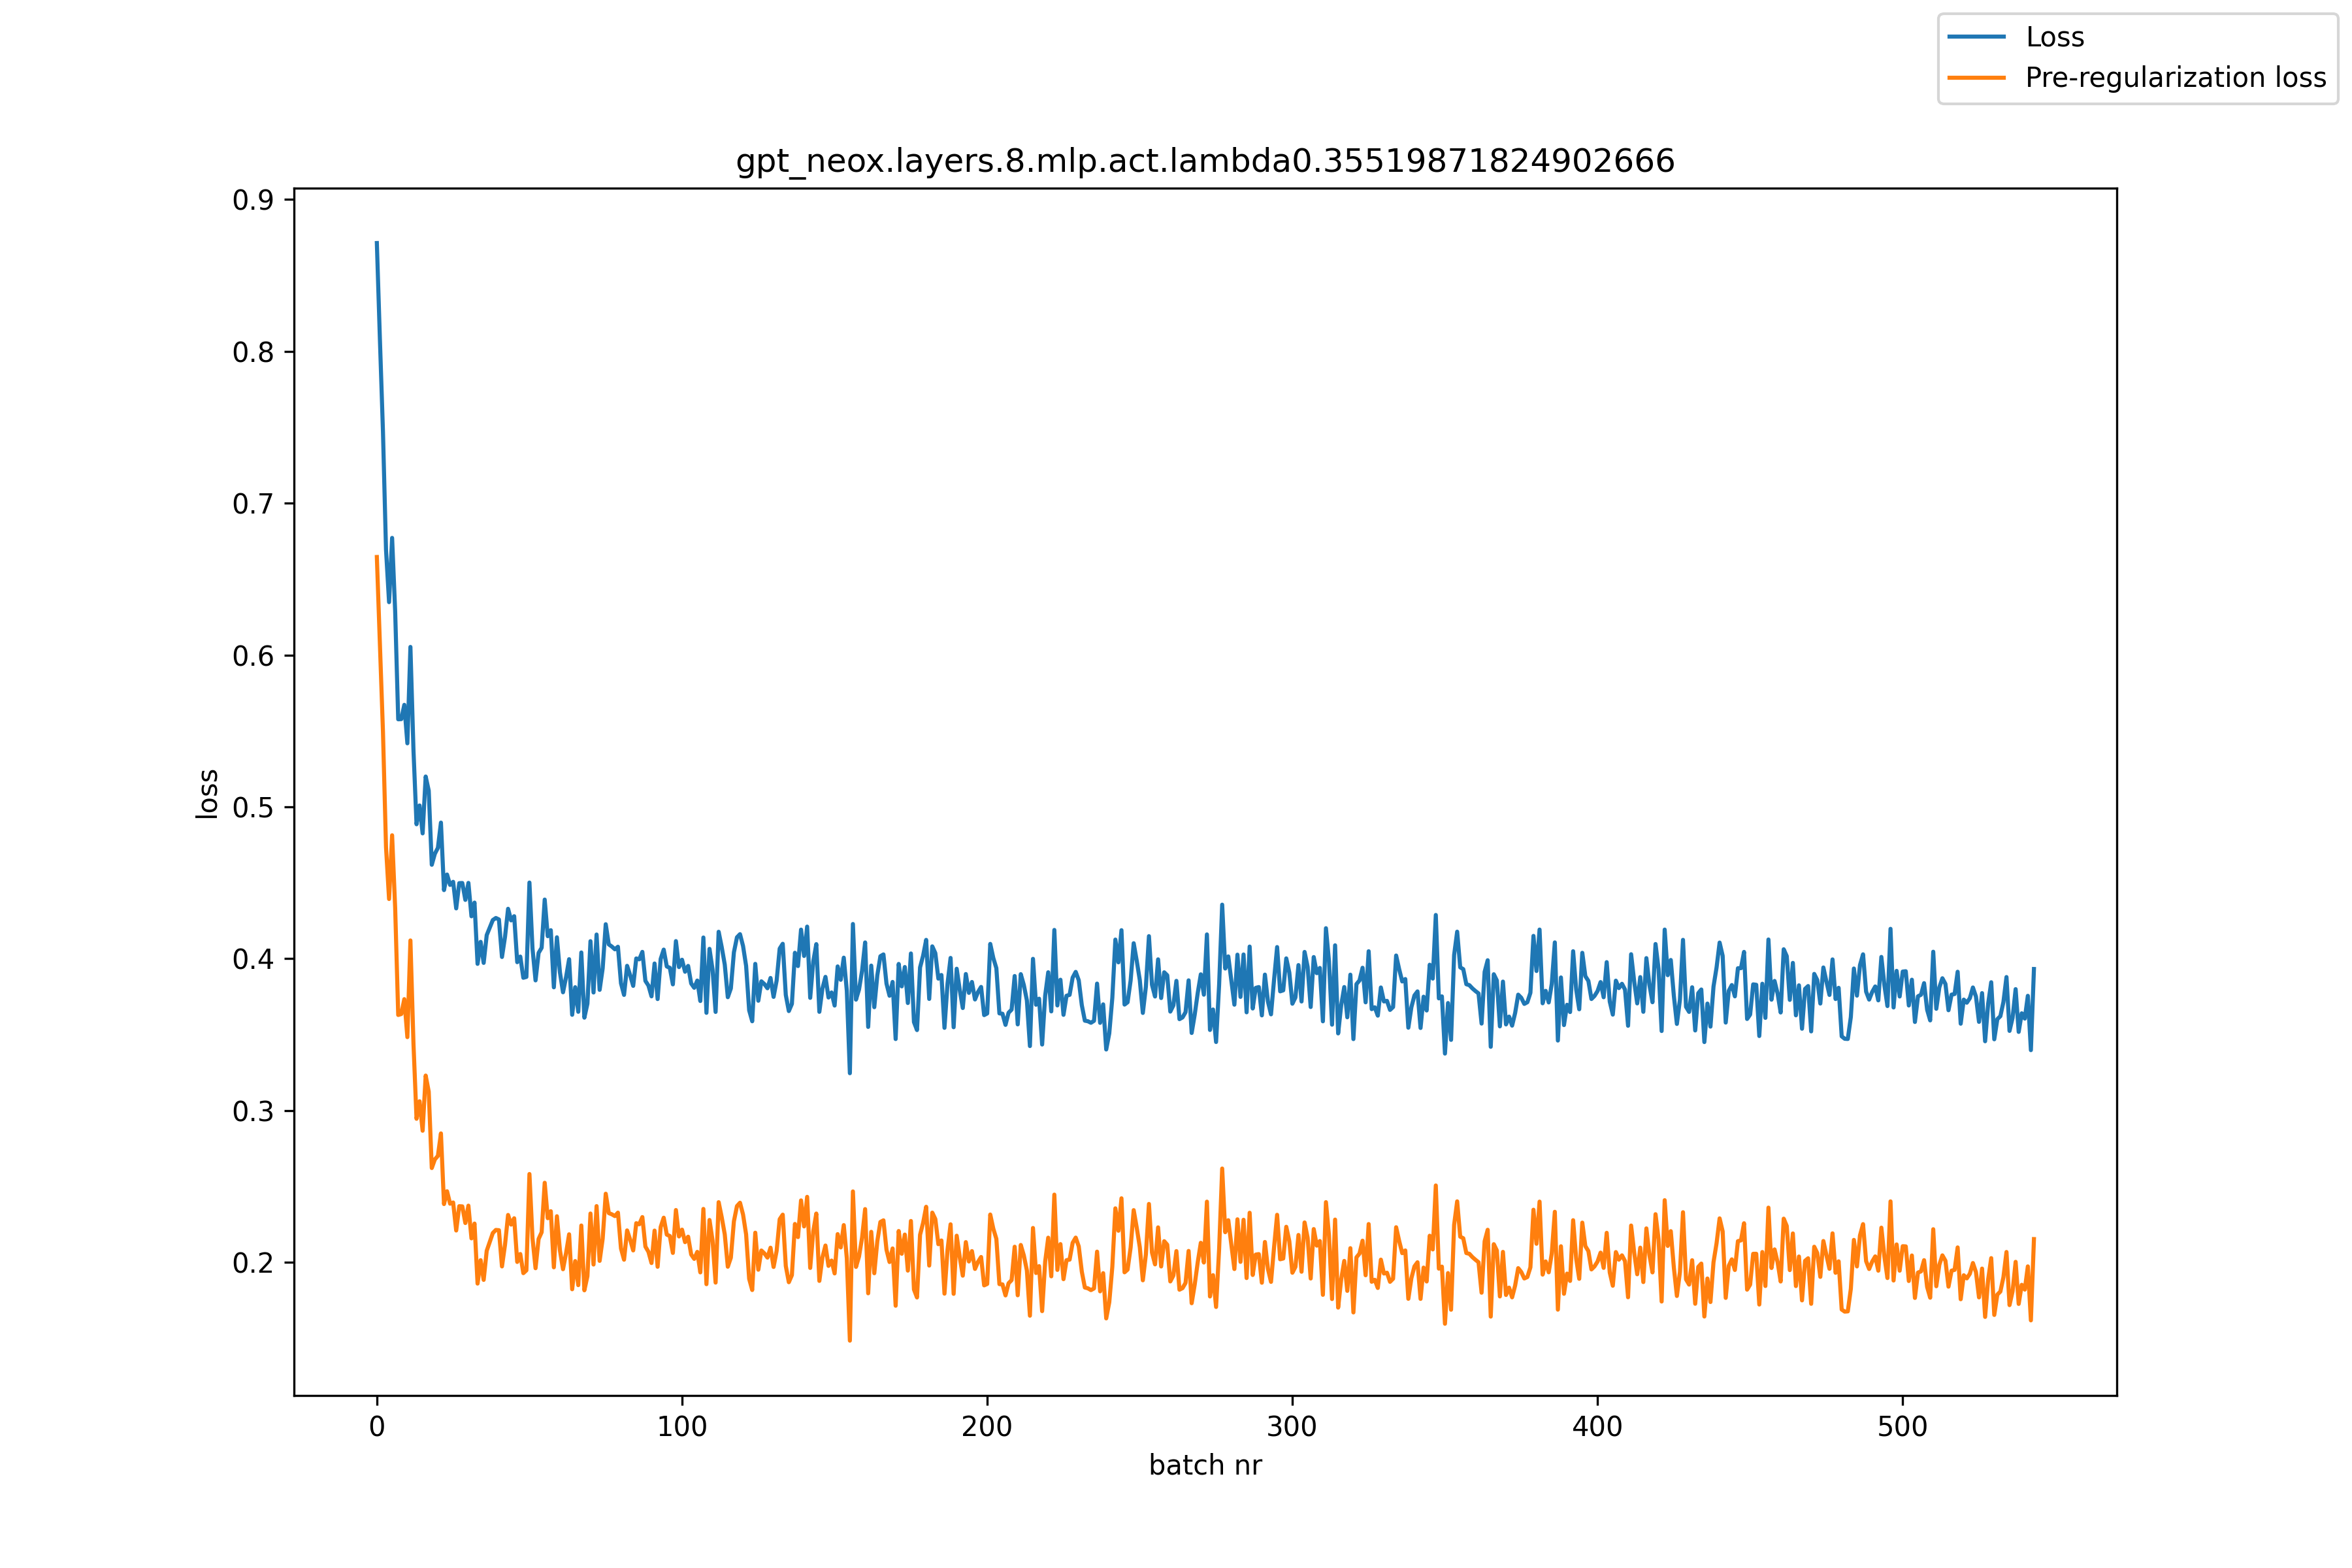

The table this chart was drawn from, first rows:
, loss, pre_reg_loss
0, 0.8712, 0.6645
1, 0.8078, 0.607
2, 0.7473, 0.5497
3, 0.6694, 0.4736
4, 0.6348, 0.4393
5, 0.6771, 0.4813
6, 0.6288, 0.4335
7, 0.5577, 0.363
8, 0.5578, 0.3636
9, 0.5672, 0.3734
10, 0.5418, 0.3484
11, 0.6053, 0.412
12, 0.5374, 0.3441
13, 0.4885, 0.2946
14, 0.5009, 0.3062
15, 0.4826, 0.2868
16, 0.52, 0.3231
17, 0.5107, 0.3125
18, 0.4619, 0.2622
19, 0.4691, 0.2679
20, 0.473, 0.2702
21, 0.4896, 0.285
22, 0.4452, 0.2385
23, 0.4555, 0.2469
24, 0.4486, 0.2387
25, 0.4506, 0.2395
26, 0.4332, 0.2211
27, 0.4498, 0.2371
28, 0.4499, 0.2369
29, 0.4387, 0.226
30, 0.4499, 0.2374
31, 0.428, 0.2159
32, 0.437, 0.2256
33, 0.3966, 0.1861
34, 0.4111, 0.2015
35, 0.3973, 0.1885
36, 0.4156, 0.2077
37, 0.4205, 0.2135
38, 0.4255, 0.2194
39, 0.4268, 0.2214
40, 0.4259, 0.2213
41, 0.4012, 0.1974
42, 0.4145, 0.2117
43, 0.4329, 0.2313
44, 0.4253, 0.225
45, 0.428, 0.2291
46, 0.3977, 0.2004
47, 0.4014, 0.2056
48, 0.3875, 0.193
49, 0.388, 0.1948
50, 0.4502, 0.2583
51, 0.4068, 0.2161
52, 0.3858, 0.1962
53, 0.4038, 0.2155
54, 0.4072, 0.2199
55, 0.439, 0.2525
56, 0.4149, 0.2292
57, 0.4188, 0.2338
58, 0.3812, 0.1968
59, 0.4141, 0.2305
... 484 more rows
